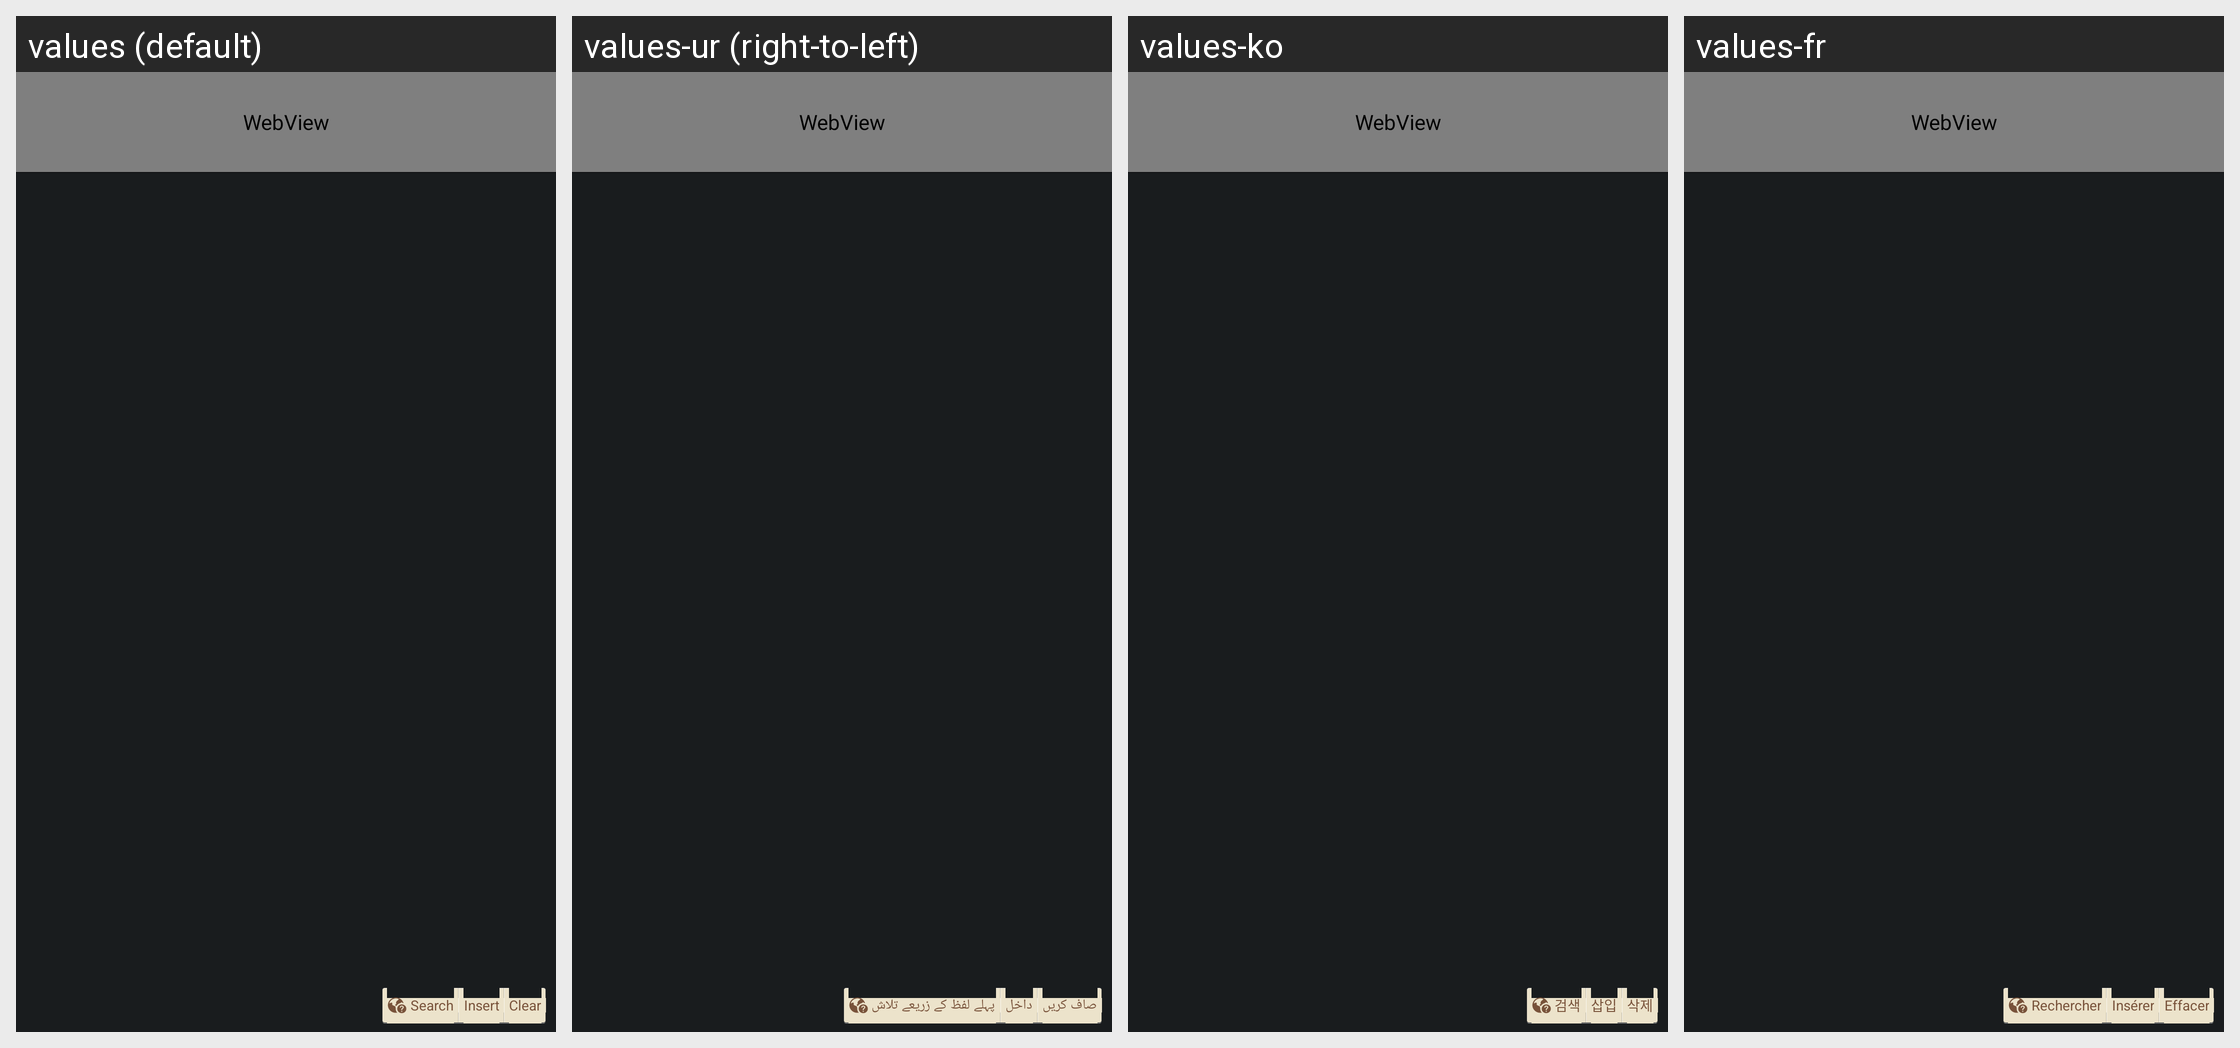

The same Android screen rendered under several of its app's locales, left to right. List the strings drawn on it with the default value and each locale's translation.
Android screen res/layout/vo_equation_dialog.xml rendered under 4 locales, left to right: values (default), values-ur (right-to-left), values-ko, values-fr. Device: Nexus 5 (rendered at 1080×1920; each locale shown at half size, 540×960, under a caption strip naming it); theme CustomTheme.
Other locales in the repository, not shown: values-ar, values-az, values-bg, values-ca, values-cs, values-da, values-de, values-el, values-en-rGB, values-en-rPH, values-en-rUS, values-es, values-es-rES, values-es-rUS, values-et, values-eu, values-fa, values-fi, values-fr-rCA, values-ga, values-gl, values-hr, values-hu, values-hy, values-in, values-is, values-it, values-iw, values-ja, values-ka, values-kk, values-lt, values-lv, values-mk, values-ms, values-nb, values-nl, values-pl, values-pt, values-pt-rBR, values-pt-rPT, values-ro, values-ru, values-sk, values-sl, values-sq, values-sr, values-sv, values-th, values-tr, values-uk, values-uz, values-vi, values-zh-rCN, values-zh-rHK, values-zh-rSG, values-zh-rTW.
Strings drawn on this screen, with the default value and each locale's value (text and hints the layout hard-codes, and strings that could not be matched under every locale, appear in the picture but are not listed):

recognizer_search
  values: Search
  values-ur: پہلے لفظ کے زریعے تلاش
  values-ko: 검색
  values-fr: Rechercher

string_wordeditor_mainmenu_insert
  values: Insert
  values-ur: داخل
  values-ko: 삽입
  values-fr: Insérer

clear
  values: Clear
  values-ur: صاف کریں
  values-ko: 삭제
  values-fr: Effacer
